Run: headless pygame with SDL's dummy video driver; simulated clock (each Clock.tick advances the game by its frame time, no real sleeping); random seed 0; keys injected as events and as key.get_pressed() state; no mouse input.
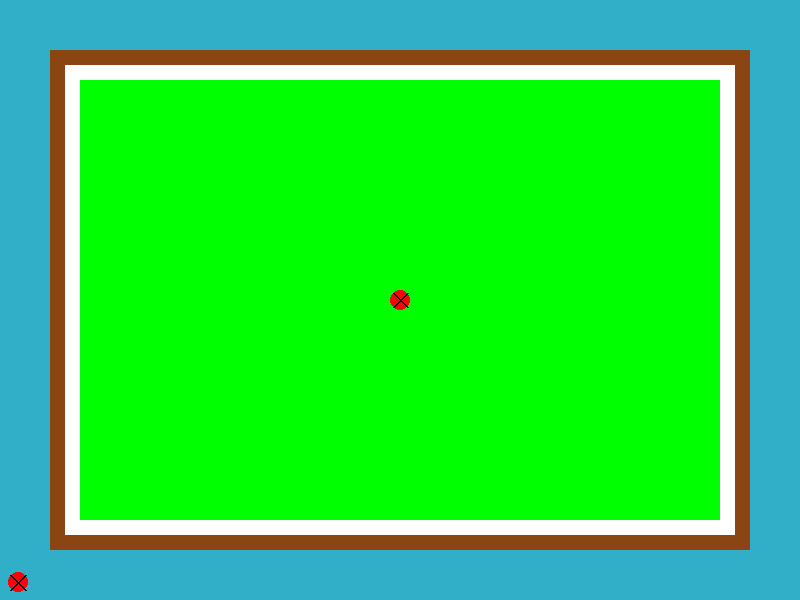
Frame 1 of 4 · flips 1–60 · no input
Frame 2 of 4 · flips 61–180 · tapped SPACE, RETURN · held RIGHT (→), D · screen unchanged from frame 1, image omitted
Frame 3 of 4 · flips 181–300 · held DOWN (↓), S · screen unchanged from frame 2, image omitted
Frame 4 of 4 · flips 301–420 · held LEFT (←), A, UP (↑), W · screen unchanged from frame 3, image omitted

The pygame program that drew these frames:

import pygame
import sys

# Initialize Pygame
pygame.init()

# Set up display
width, height = 800, 600
screen = pygame.display.set_mode((width, height))
pygame.display.set_caption("Crop Plot Environment")

# Colors
white = (255, 255, 255)
green = (0, 255, 0)
brown = (139, 69, 19)
light_blue = (50, 175, 200)
black = (0, 0, 0)
red = (255,0,0)

# Define the X-shaped sprite
sprite_size = 15
x_sprite = [
    (width // 2 - sprite_size // 2, height // 2 - sprite_size // 2),
    (width // 2 + sprite_size // 2, height // 2 + sprite_size // 2),
    (width // 2 - sprite_size // 2, height // 2 + sprite_size // 2),
    (width // 2 + sprite_size // 2, height // 2 - sprite_size // 2),
]
x_sprite2 = [
    (10, height - 10),
    (sprite_size + 10, height - sprite_size - 10),
    (10, height - sprite_size - 10),
    (sprite_size + 10, height - 10),
]
vision_radius = 10
vision_center = (width // 2, height // 2)
vision_center2 = (vision_radius + 8, height - vision_radius - 8)

# Define the fence and crop plot
outside_area = pygame.Rect(0, 0, 1400, 1000)
fence_rect = pygame.Rect(50, 50, 700, 500)
space_between_fence_and_plot = 15 # Adjust the space here
spacing_rect = pygame.Rect(
    fence_rect.x + space_between_fence_and_plot,
    fence_rect.y + space_between_fence_and_plot,
    fence_rect.width - 2 * space_between_fence_and_plot,
    fence_rect.height - 2 * space_between_fence_and_plot,
)
crop_plot_rect = pygame.Rect(
    spacing_rect.x + space_between_fence_and_plot,
    spacing_rect.y + space_between_fence_and_plot,
    spacing_rect.width - 2 * space_between_fence_and_plot,
    spacing_rect.height - 2 * space_between_fence_and_plot,
)

# Game loop
while True:
    for event in pygame.event.get():
        if event.type == pygame.QUIT:
            pygame.quit()
            sys.exit()

    # Clear the screen
    screen.fill(white)

    #Draw outer area
    pygame.draw.rect(screen, light_blue, outside_area)
    
    # Draw fence
    pygame.draw.rect(screen, brown, fence_rect)

    # Draw spacing
    pygame.draw.rect(screen, white, spacing_rect)

    # Draw crop plot
    pygame.draw.rect(screen, green, crop_plot_rect)

    # Draw the vision
    pygame.draw.circle(screen, red, vision_center, vision_radius)

    #Draw Sprite
    pygame.draw.line(screen, black, x_sprite[0], x_sprite[1], 2)
    pygame.draw.line(screen, black, x_sprite[2], x_sprite[3], 2)
   
    #Draw Vision2
    pygame.draw.circle(screen, red, vision_center2, vision_radius)

    #Draw Sprite2
    pygame.draw.line(screen, black, x_sprite2[0], x_sprite2[1], 2)
    pygame.draw.line(screen, black, x_sprite2[2], x_sprite2[3], 2)

    # Update the display
    pygame.display.flip()

    # Control the frame rate
    pygame.time.Clock().tick(30)
